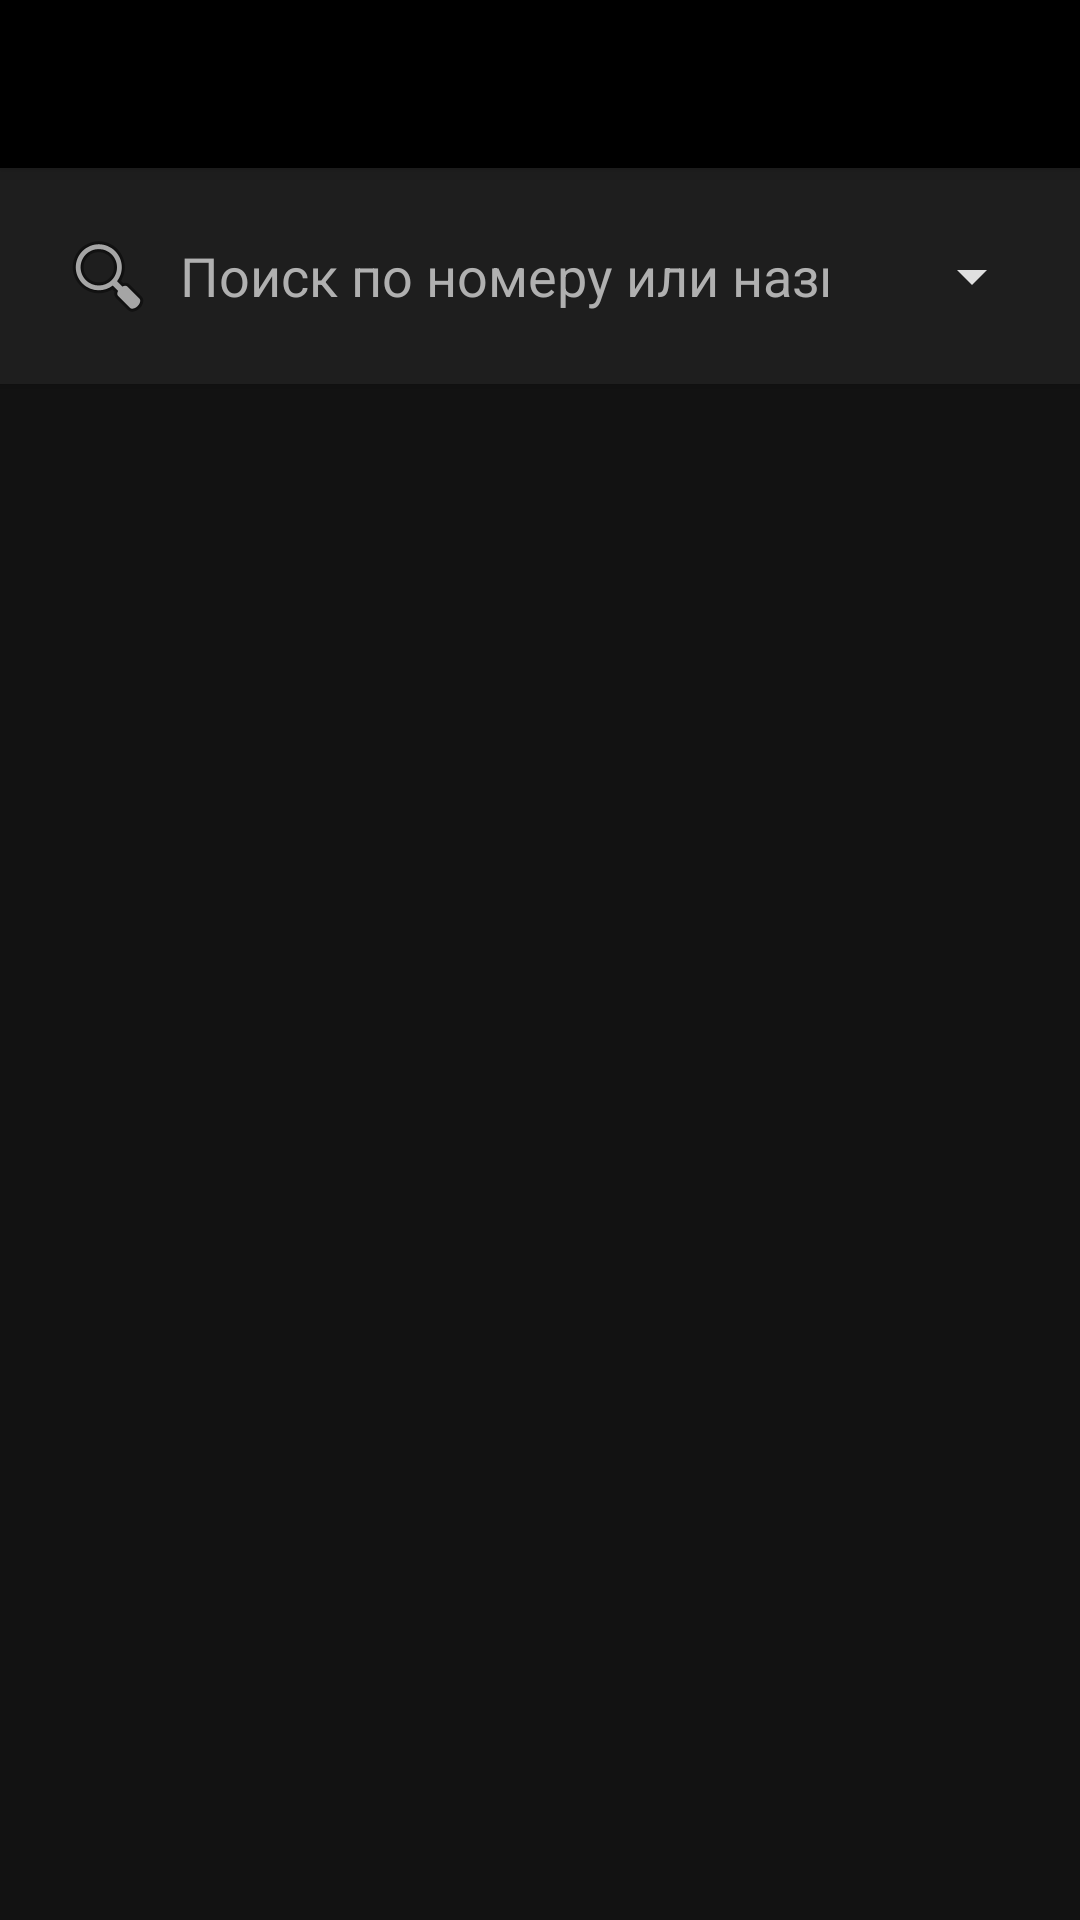

The Android layout XML behind this screen, and the referenced resources:
<!-- AndroidManifest.xml: application theme Theme.SCPReader -->
<!-- res/layout/activity_main.xml -->
<?xml version="1.0" encoding="utf-8"?>
<androidx.drawerlayout.widget.DrawerLayout xmlns:android="http://schemas.android.com/apk/res/android"
    xmlns:app="http://schemas.android.com/apk/res-auto"
    android:id="@+id/drawer_layout"
    android:layout_width="match_parent"
    android:layout_height="match_parent"
    android:background="@color/backgroundDark">

    <LinearLayout
        android:layout_width="match_parent"
        android:layout_height="match_parent"
        android:orientation="vertical">

        <androidx.appcompat.widget.Toolbar
            android:id="@+id/toolbar"
            android:layout_width="match_parent"
            android:layout_height="?attr/actionBarSize"
            android:background="@color/colorPrimary"
            android:elevation="4dp"
            app:titleTextColor="@color/textPrimary"
            app:popupTheme="@style/ThemeOverlay.AppCompat.Dark" />

        <LinearLayout
            android:id="@+id/search_container"
            android:layout_width="match_parent"
            android:layout_height="wrap_content"
            android:orientation="horizontal"
            android:padding="12dp"
            android:background="@color/surfaceDark"
            android:elevation="2dp">

            <EditText
                android:id="@+id/searchField"
                android:layout_width="0dp"
                android:layout_height="wrap_content"
                android:layout_weight="1"
                android:hint="@string/search_hint"
                android:inputType="text"
                android:textColor="@color/textPrimary"
                android:textColorHint="@color/textSecondary"
                android:background="@android:color/transparent"
                android:padding="8dp"
                android:drawableStart="@android:drawable/ic_menu_search"
                android:drawablePadding="8dp" />

            <Spinner
                android:id="@+id/filterSpinner"
                android:layout_width="wrap_content"
                android:layout_height="wrap_content"
                android:layout_gravity="center_vertical"
                android:layout_marginStart="16dp"
                android:backgroundTint="@color/textPrimary" />
        </LinearLayout>

        <FrameLayout
            android:id="@+id/content_frame"
            android:layout_width="match_parent"
            android:layout_height="match_parent">

            
            <ScrollView
                android:id="@+id/categories_layout"
                android:layout_width="match_parent"
                android:layout_height="match_parent"
                android:padding="12dp">

                <GridLayout
                    android:id="@+id/categories_grid"
                    android:layout_width="match_parent"
                    android:layout_height="wrap_content"
                    android:columnCount="2"
                    android:alignmentMode="alignMargins"
                    android:columnOrderPreserved="false" />

            </ScrollView>

            
            <LinearLayout
                android:id="@+id/list_layout"
                android:layout_width="match_parent"
                android:layout_height="match_parent"
                android:orientation="vertical"
                android:visibility="gone">

                <androidx.recyclerview.widget.RecyclerView
                    android:id="@+id/scpList"
                    android:layout_width="match_parent"
                    android:layout_height="match_parent"
                    android:padding="4dp" />

            </LinearLayout>

        </FrameLayout>

        <WebView
            android:id="@+id/hidden_webview"
            android:layout_width="1dp"
            android:layout_height="1dp"
            android:alpha="0.0" />

    </LinearLayout>

    <com.google.android.material.navigation.NavigationView
        android:id="@+id/nav_view"
        android:layout_width="wrap_content"
        android:layout_height="match_parent"
        android:layout_gravity="start"
        android:background="@color/surfaceDark"
        app:itemIconTint="@color/textSecondary"
        app:itemTextColor="@color/textPrimary"
        app:headerLayout="@null"
        app:menu="@menu/nav_menu" />

</androidx.drawerlayout.widget.DrawerLayout>
<!-- resources referenced by this layout -->
<resources>
  <color name="backgroundDark">#121212</color>
  <color name="colorPrimary">#000000</color>
  <color name="surfaceDark">#1E1E1E</color>
  <color name="textPrimary">#E0E0E0</color>
  <color name="textSecondary">#B0B0B0</color>
  <string name="search_hint">Поиск по номеру или названию</string>
  <style name="Theme.SCPReader" parent="Theme.MaterialComponents.NoActionBar">
          
          <item name="colorPrimary">@color/colorPrimary</item>
          <item name="colorPrimaryVariant">@color/colorPrimaryDark</item>
          <item name="colorOnPrimary">@color/textPrimary</item>
          
          <item name="colorSecondary">@color/colorAccent</item>
          <item name="colorSecondaryVariant">@color/colorAccent</item>
          <item name="colorOnSecondary">@android:color/white</item>
          
          <item name="android:windowBackground">@color/backgroundDark</item>
          <item name="android:textColorPrimary">@color/textPrimary</item>
          <item name="android:textColorSecondary">@color/textSecondary</item>
  
          
          <item name="android:statusBarColor">?attr/colorPrimaryVariant</item>
      </style>
  <color name="colorPrimaryDark">#000000</color>
  <color name="colorAccent">#D32F2F</color>
</resources>
